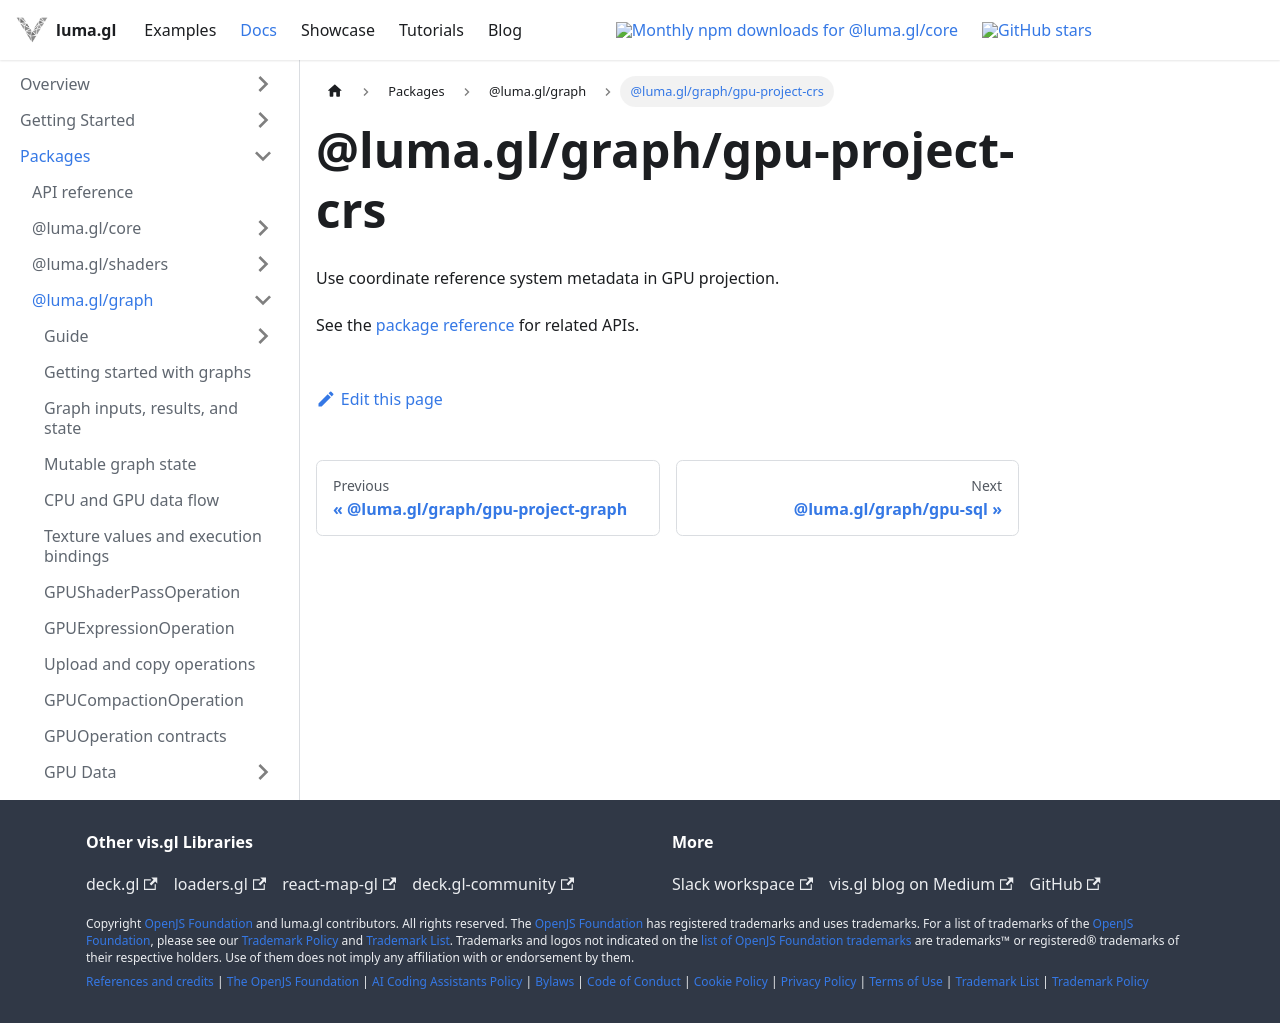

repository: visgl/luma.gl · page: next/docs/api-reference/graph/entry-points/gpu-project-crs.html · generator: docusaurus

# @luma.gl/graph/gpu-project-crs

Use coordinate reference system metadata in GPU projection.

See the [package reference](../README.md) for related APIs.
